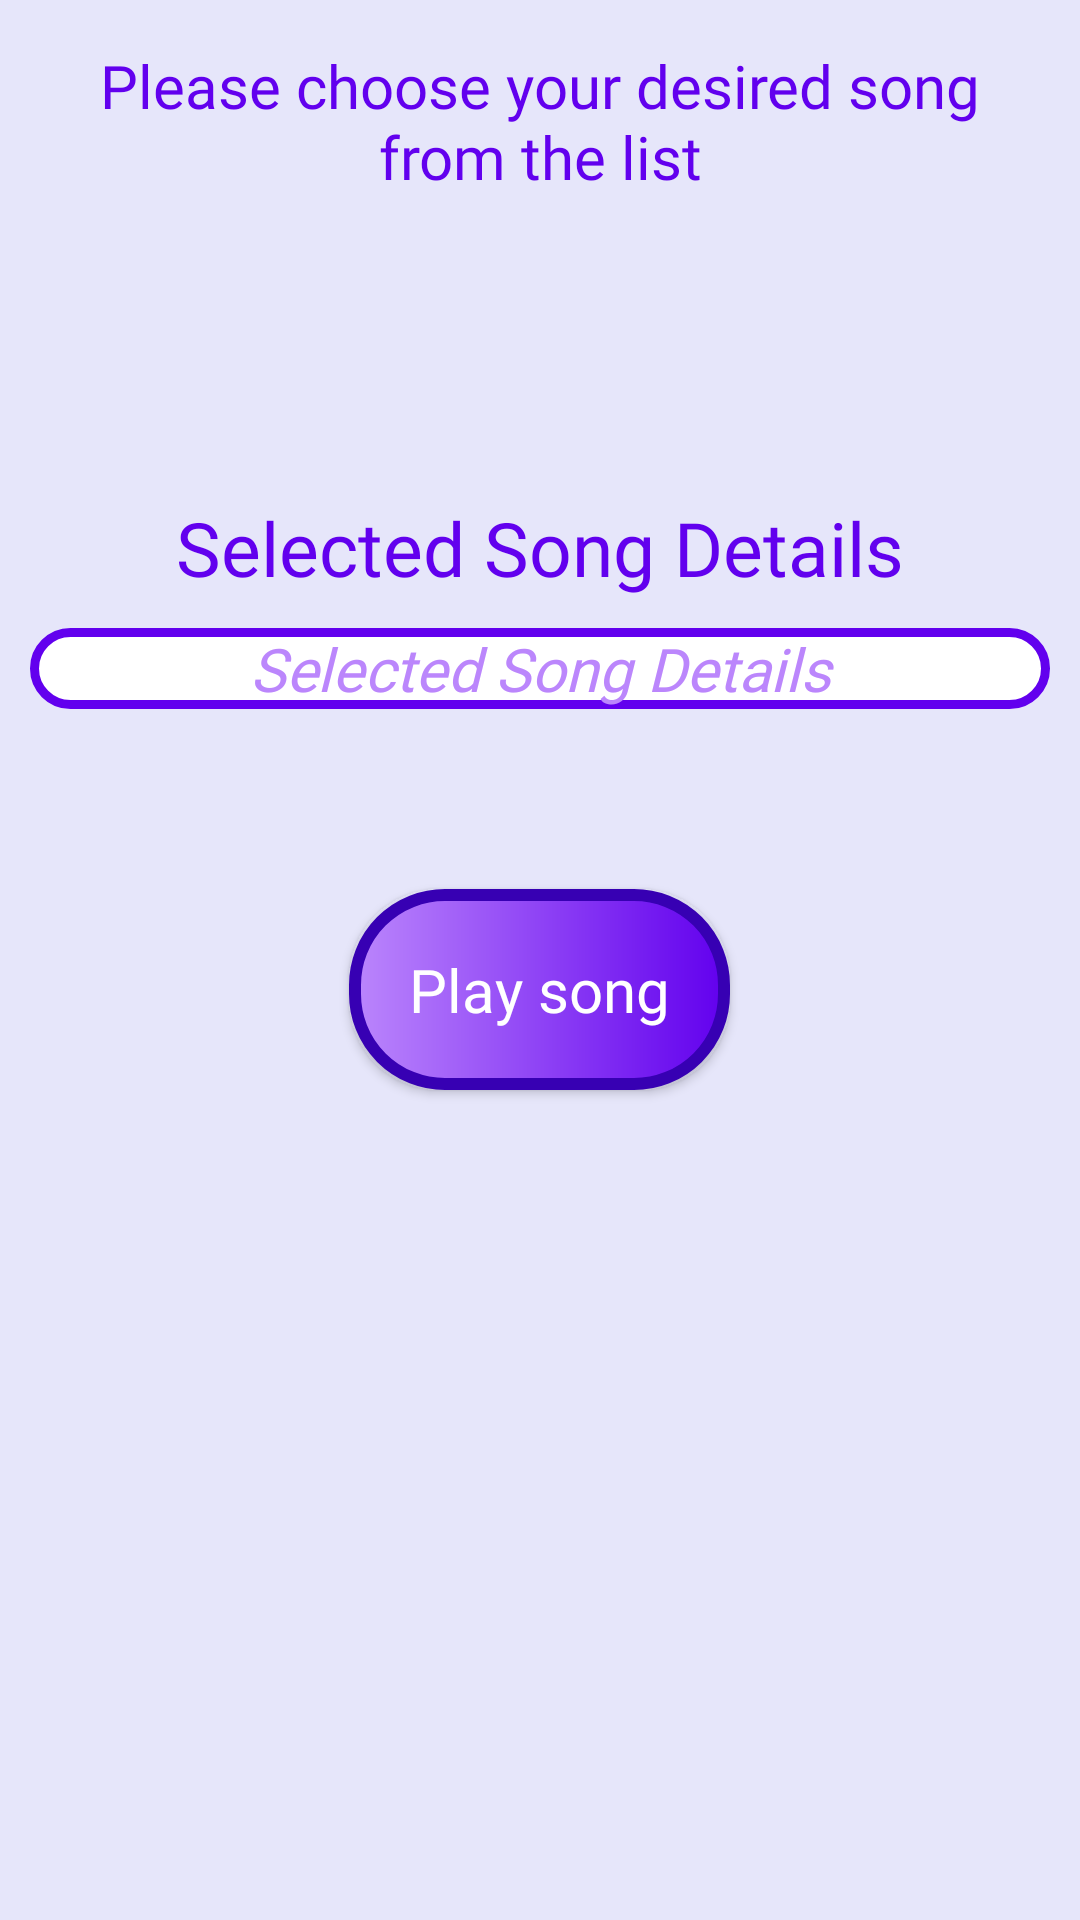

The Android layout XML behind this screen, and the referenced resources:
<!-- AndroidManifest.xml: application theme AppTheme -->
<!-- res/layout/fragment_display_song.xml -->
<?xml version="1.0" encoding="utf-8"?>
<RelativeLayout
    xmlns:android="http://schemas.android.com/apk/res/android"
    xmlns:tools="http://schemas.android.com/tools"
    android:layout_width="match_parent"
    android:layout_height="match_parent"
    android:background="@color/light"
    tools:context=".DisplaySongFragment">

    <TextView
        android:id="@+id/fragMainTextHeader"
        android:layout_width="match_parent"
        android:layout_height="wrap_content"
        android:layout_centerHorizontal="true"
        android:layout_margin="15dp"
        android:gravity="center"
        android:text="@string/frag_header"
        android:textColor="@color/design_default_color_primary"
        android:textSize="20sp"
        android:fontFamily="@font/bariol_bold"/>

    <Spinner
        android:id="@+id/fragSpinner"
        android:layout_marginTop="20dp"
        android:layout_below="@id/fragMainTextHeader"
        android:background="@drawable/custom_button"
        android:padding="5dp"
        android:layout_centerHorizontal="true"
        android:layout_width="wrap_content"
        android:layout_height="wrap_content" />

    <TextView
        android:id="@+id/fragMainTextHeader1"
        android:layout_width="match_parent"
        android:layout_height="wrap_content"
        android:layout_below="@+id/fragSpinner"
        android:layout_centerHorizontal="true"
        android:layout_marginTop="55dp"
        android:gravity="center"
        android:text="@string/frag_sub_header"
        android:textColor="@color/design_default_color_primary"
        android:textSize="25sp"
        android:fontFamily="@font/bariol_bold"/>

    <TextView
        android:id="@+id/fragMainTextHeader2"
        android:layout_width="match_parent"
        android:layout_height="wrap_content"
        android:layout_below="@+id/fragMainTextHeader1"
        android:layout_centerHorizontal="true"
        android:layout_margin="10dp"
        android:background="@drawable/back"
        android:gravity="center"
        android:textStyle="italic"
        android:text="@string/frag_sub_header2"
        android:textColor="@color/purple_200"
        android:textSize="20sp"
        android:fontFamily="@font/bariol_bold"/>

    <Button
        android:id="@+id/playSongButton"
        android:layout_width="wrap_content"
        android:layout_below="@+id/fragMainTextHeader2"
        android:layout_centerHorizontal="true"
        android:layout_height="wrap_content"
        android:text="@string/frag_button"
        android:textAllCaps="false"
        android:textSize="20dp"
        android:background="@drawable/custom_button"
        android:padding="20dp"
        android:textColor="@color/white"
        android:layout_marginTop="50dp"
        android:fontFamily="@font/bariol_bold"/>

</RelativeLayout>
<!-- resources referenced by this layout -->
<resources>
  <color name="light">#E6E6FA</color>
  <color name="purple_200">#FFBB86FC</color>
  <color name="white">#FFFFFFFF</color>
  <!-- drawable back (drawable) -->
  <shape
      xmlns:android="http://schemas.android.com/apk/res/android"
      android:shape="rectangle" >
      <solid android:color="@android:color/white" />
      <stroke android:width="3dip" android:color="@color/purple_500"/>
      <corners android:radius="30dp" />
  </shape>
  <!-- drawable custom_button (drawable) -->
  <?xml version="1.0" encoding="utf-8"?>
  <shape xmlns:android="http://schemas.android.com/apk/res/android"
      android:shape="rectangle">
  
      <gradient
          android:endColor="@color/purple_500"
          android:type="linear"
          android:startColor="@color/purple_200" />
  
      <corners android:radius="30dp" />
  
      <stroke
          android:width="4dp"
          android:color="@color/purple_700" />
  
  </shape>
  <string name="frag_button">Play song</string>
  <string name="frag_header">Please choose your desired song from the list</string>
  <string name="frag_sub_header">Selected Song Details</string>
  <string name="frag_sub_header2">Selected Song Details</string>
  <color name="purple_500">#FF6200EE</color>
  <color name="purple_700">#FF3700B3</color>
</resources>
